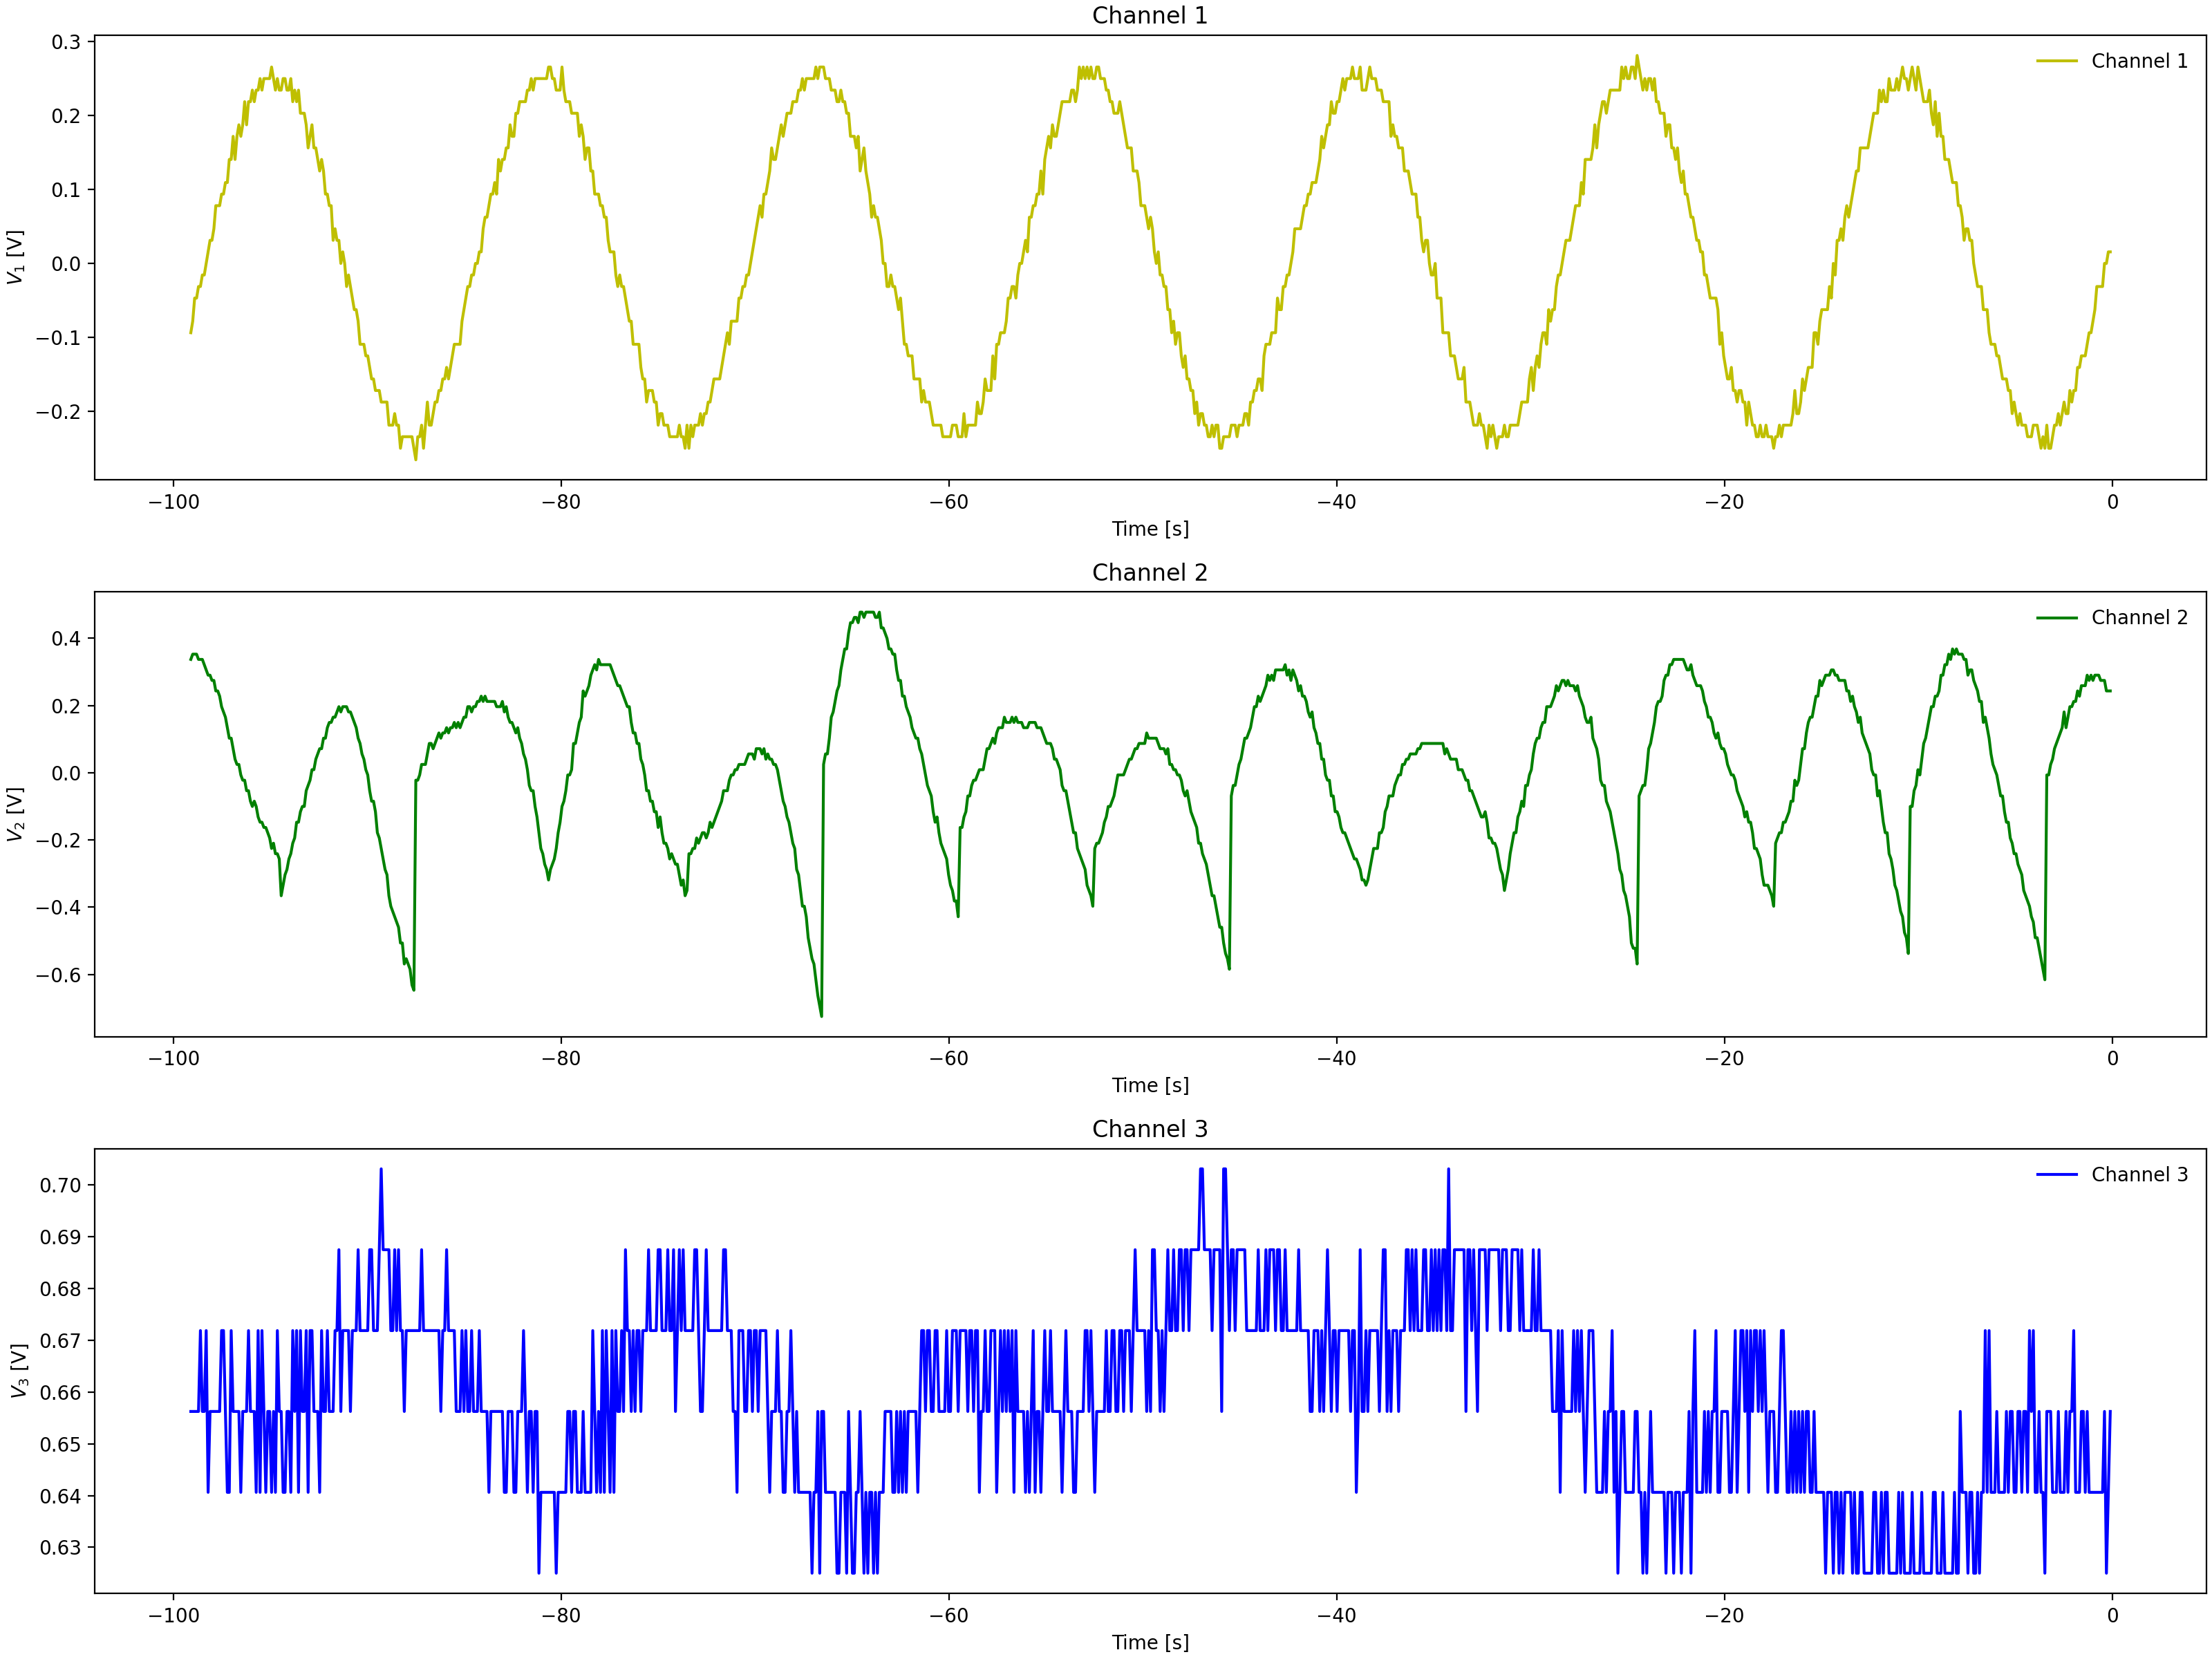

Values plotted in this chart, from the file beside it:
Channel 1 Time, Channel 1 Voltage, Channel 2 Time, Channel 2 Voltage, Channel 3 Time, Channel 3 Voltage
-0.0992, 0.031, -0.0992, 0.1341, -0.0992, 0.6875
-0.1984, -0.00025, -0.1984, 0.1341, -0.1984, 0.6875
-0.2976, -0.00025, -0.2976, 0.1497, -0.2976, 0.6719
-0.3968, -0.01588, -0.3968, 0.1341, -0.3968, 0.6719
-0.496, -0.01588, -0.496, 0.1497, -0.496, 0.6875
-0.5952, -0.0315, -0.5952, 0.1654, -0.5952, 0.6719
-0.6944, -0.0315, -0.6944, 0.1654, -0.6944, 0.6719
-0.7936, -0.04713, -0.7936, 0.181, -0.7936, 0.6875
-0.8928, -0.04713, -0.8928, 0.1654, -0.8928, 0.6719
-0.992, -0.07838, -0.992, 0.1966, -0.992, 0.6875
-1.091, -0.1096, -1.091, 0.181, -1.091, 0.6719
-1.19, -0.1096, -1.19, 0.181, -1.19, 0.6875
-1.29, -0.1096, -1.29, 0.181, -1.29, 0.7031
-1.389, -0.1096, -1.389, 0.181, -1.389, 0.7031
-1.488, -0.094, -1.488, 0.1966, -1.488, 0.6875
-1.587, -0.1409, -1.587, 0.1654, -1.587, 0.7031
-1.686, -0.1565, -1.686, 0.181, -1.686, 0.6875
-1.786, -0.1409, -1.786, 0.1654, -1.786, 0.7031
-1.885, -0.1565, -1.885, 0.1497, -1.885, 0.6719
-1.984, -0.1565, -1.984, 0.1497, -1.984, 0.6875
-2.083, -0.1565, -2.083, 0.1497, -2.083, 0.6875
-2.182, -0.1721, -2.182, 0.1341, -2.182, 0.6719
-2.282, -0.1878, -2.282, 0.1185, -2.282, 0.6875
-2.381, -0.2034, -2.381, 0.1029, -2.381, 0.6875
-2.48, -0.2034, -2.48, 0.08725, -2.48, 0.6875
-2.579, -0.219, -2.579, 0.08725, -2.579, 0.6875
-2.678, -0.219, -2.678, 0.056, -2.678, 0.6875
-2.778, -0.219, -2.778, 0.056, -2.778, 0.7031
-2.877, -0.2346, -2.877, 0.02475, -2.877, 0.6875
-2.976, -0.2346, -2.976, 0.009125, -2.976, 0.6875
-3.075, -0.2346, -3.075, -0.02212, -3.075, 0.7031
-3.174, -0.2346, -3.174, -0.03775, -3.174, 0.6875
-3.274, -0.2346, -3.274, -0.03775, -3.274, 0.7031
-3.373, -0.2346, -3.373, -0.069, -3.373, 0.7031
-3.472, -0.219, -3.472, -0.6002, -3.472, 0.6875
-3.571, -0.2346, -3.571, -0.5846, -3.571, 0.7031
-3.67, -0.2346, -3.67, -0.5377, -3.67, 0.6875
-3.77, -0.2346, -3.77, -0.5377, -3.77, 0.7031
-3.869, -0.2502, -3.869, -0.5065, -3.869, 0.6875
-3.968, -0.2502, -3.968, -0.4909, -3.968, 0.6875
-4.067, -0.2502, -4.067, -0.4596, -4.067, 0.6875
-4.166, -0.219, -4.166, -0.4128, -4.166, 0.7031
-4.266, -0.2346, -4.266, -0.3815, -4.266, 0.6875
-4.365, -0.2346, -4.365, -0.3659, -4.365, 0.6875
-4.464, -0.2346, -4.464, -0.319, -4.464, 0.7031
-4.563, -0.219, -4.563, -0.3034, -4.563, 0.7031
-4.662, -0.2034, -4.662, -0.2409, -4.662, 0.7031
-4.762, -0.2034, -4.762, -0.2409, -4.762, 0.6875
-4.861, -0.2034, -4.861, -0.1784, -4.861, 0.6875
-4.96, -0.2034, -4.96, -0.1471, -4.96, 0.6875
-5.059, -0.2034, -5.059, -0.1159, -5.059, 0.7031
-5.158, -0.1878, -5.158, -0.08463, -5.158, 0.6875
-5.258, -0.1721, -5.258, -0.069, -5.258, 0.6875
-5.357, -0.1878, -5.357, -0.03775, -5.357, 0.6719
-5.456, -0.1565, -5.456, -0.02212, -5.456, 0.7031
-5.555, -0.1409, -5.555, 0.04038, -5.555, 0.6875
-5.654, -0.1409, -5.654, 0.04038, -5.654, 0.6875
-5.754, -0.1565, -5.754, 0.1029, -5.754, 0.6875
-5.853, -0.1096, -5.853, 0.1029, -5.853, 0.7031
-5.952, -0.094, -5.952, 0.1497, -5.952, 0.6719
... 939 more rows
